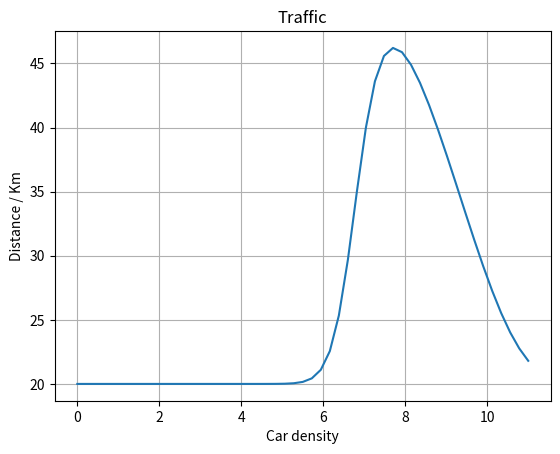

Python code for this plot:
import matplotlib.pyplot as plt
import numpy as np

# homework #1 for rocket status considering gravity and drag from air

vmax=136.
L=11.
rhomax=250.
nx=51
deltaT=0.001
deltaX=L/(nx-1)      # or L/nx
steps=np.arange(0,51,1)

x=np.linspace(0,L,nx)
rho0=np.ones(nx)*20
rho0[10:20]=50

for j in steps[1:]:
    copy=np.copy(rho0)
    #for n in np.arange(1,nx-1,1)
    #rho0[n]= (vmax/rhomax*2*copy[n]*(copy[n]-copy[n-1])/deltaX - vmax*(copy[n]-copy[n-1])/deltaX) * deltaT + \
    #            copy[n]
    rho0[1:]= (vmax/rhomax*2*copy[1:]*(copy[1:]-copy[:-1])/deltaX-vmax*(copy[1:]-copy[:-1])/deltaX)*deltaT+copy[1:]

rho0[0]=20


print(np.max(rho0))
print(np.mean(rho0))
plt.plot(x,rho0)
plt.ylabel('Distance / Km')
plt.xlabel('Car density')
plt.title('Traffic')
plt.grid(True)
plt.show()



